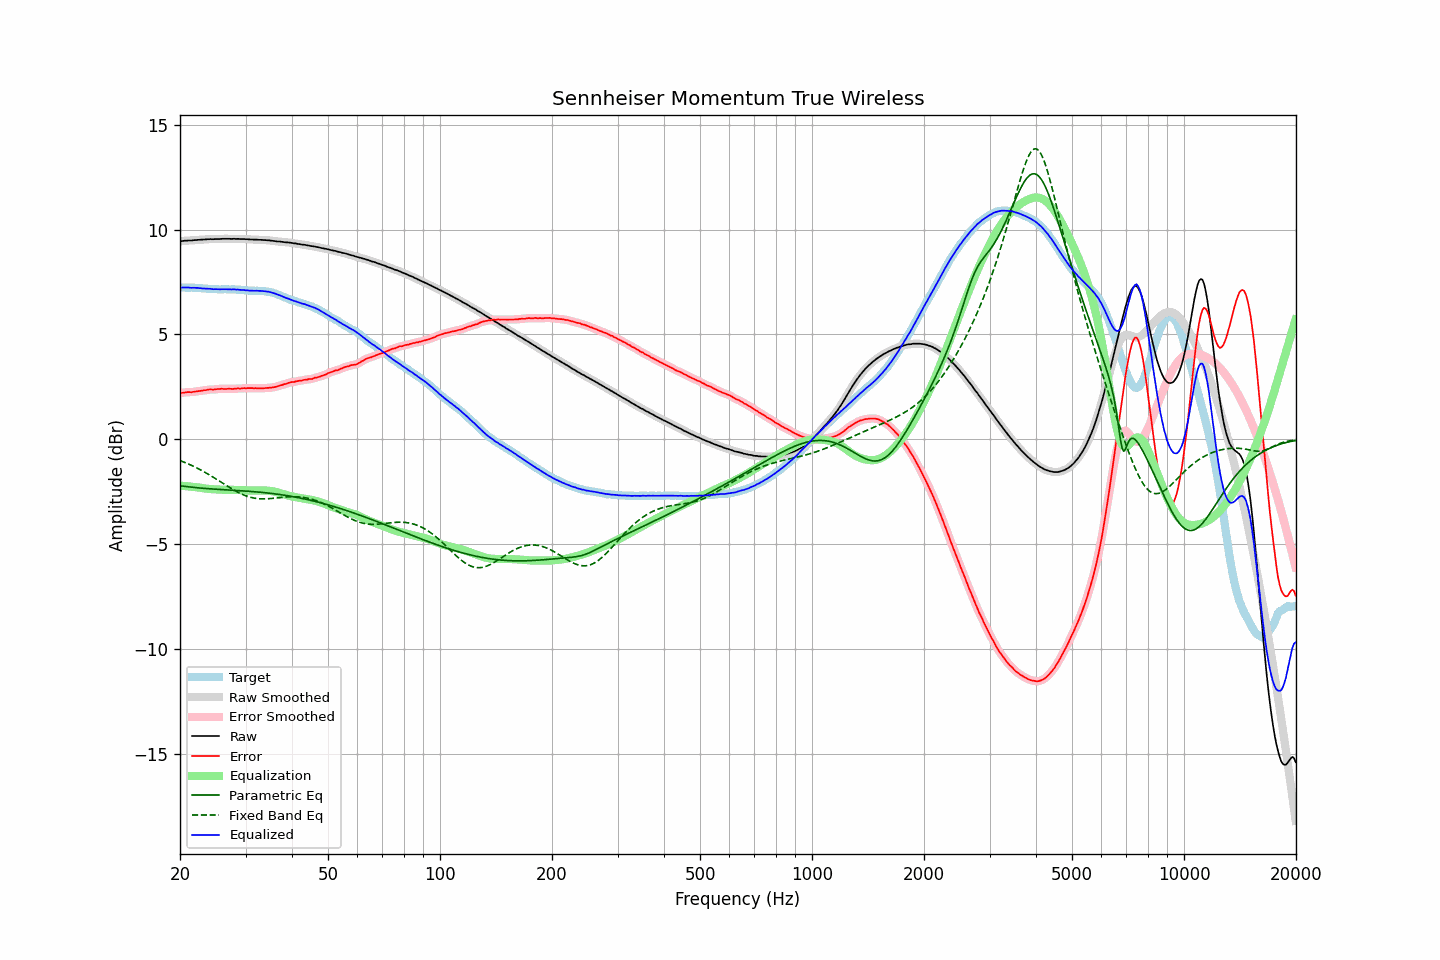

The table this chart was drawn from, first rows:
frequency, raw, error, smoothed, error_smoothed, equalization, parametric_eq, fixed_band_eq, equalized_raw, equalized_smoothed, target
20.00, 9.44, 2.20, 9.44, 2.20, -2.21, -2.21, -1.01, 7.23, 7.23, 7.24
20.20, 9.45, 2.21, 9.45, 2.21, -2.21, -2.22, -1.04, 7.23, 7.24, 7.24
20.40, 9.46, 2.22, 9.46, 2.22, -2.22, -2.23, -1.07, 7.24, 7.24, 7.24
20.61, 9.47, 2.23, 9.47, 2.23, -2.23, -2.24, -1.10, 7.24, 7.24, 7.24
20.81, 9.47, 2.24, 9.47, 2.24, -2.23, -2.25, -1.14, 7.23, 7.24, 7.23
21.02, 9.48, 2.25, 9.48, 2.25, -2.24, -2.26, -1.17, 7.24, 7.23, 7.23
21.23, 9.48, 2.25, 9.48, 2.25, -2.25, -2.27, -1.20, 7.23, 7.23, 7.23
21.44, 9.48, 2.24, 9.48, 2.25, -2.26, -2.28, -1.24, 7.22, 7.23, 7.24
21.66, 9.49, 2.26, 9.49, 2.26, -2.26, -2.29, -1.27, 7.22, 7.22, 7.23
21.87, 9.50, 2.27, 9.50, 2.27, -2.27, -2.30, -1.31, 7.23, 7.22, 7.23
22.09, 9.50, 2.28, 9.50, 2.28, -2.28, -2.30, -1.35, 7.22, 7.22, 7.22
22.31, 9.51, 2.29, 9.51, 2.29, -2.29, -2.31, -1.39, 7.22, 7.22, 7.22
22.54, 9.51, 2.30, 9.51, 2.30, -2.30, -2.32, -1.43, 7.21, 7.21, 7.21
22.76, 9.52, 2.31, 9.52, 2.31, -2.31, -2.33, -1.47, 7.20, 7.20, 7.21
22.99, 9.52, 2.32, 9.52, 2.32, -2.33, -2.33, -1.51, 7.19, 7.19, 7.20
23.22, 9.53, 2.34, 9.53, 2.34, -2.34, -2.34, -1.55, 7.19, 7.19, 7.19
23.45, 9.53, 2.34, 9.53, 2.35, -2.35, -2.34, -1.59, 7.18, 7.18, 7.19
23.69, 9.54, 2.36, 9.54, 2.36, -2.36, -2.35, -1.64, 7.18, 7.18, 7.18
23.92, 9.54, 2.37, 9.54, 2.37, -2.36, -2.36, -1.68, 7.18, 7.18, 7.17
24.16, 9.55, 2.38, 9.54, 2.38, -2.37, -2.36, -1.73, 7.18, 7.17, 7.17
24.40, 9.54, 2.37, 9.54, 2.38, -2.38, -2.37, -1.78, 7.16, 7.16, 7.17
24.65, 9.54, 2.37, 9.54, 2.38, -2.38, -2.37, -1.82, 7.16, 7.16, 7.17
24.89, 9.55, 2.38, 9.54, 2.38, -2.39, -2.38, -1.87, 7.16, 7.16, 7.17
25.14, 9.55, 2.39, 9.55, 2.39, -2.39, -2.38, -1.92, 7.16, 7.16, 7.16
25.39, 9.55, 2.40, 9.55, 2.40, -2.40, -2.39, -1.97, 7.15, 7.15, 7.15
25.65, 9.55, 2.40, 9.55, 2.41, -2.40, -2.39, -2.02, 7.15, 7.15, 7.15
25.91, 9.56, 2.41, 9.56, 2.41, -2.40, -2.40, -2.07, 7.16, 7.15, 7.15
26.16, 9.56, 2.40, 9.56, 2.40, -2.40, -2.40, -2.11, 7.15, 7.15, 7.16
26.43, 9.56, 2.40, 9.56, 2.40, -2.41, -2.41, -2.16, 7.15, 7.15, 7.16
26.69, 9.56, 2.40, 9.56, 2.41, -2.41, -2.41, -2.21, 7.15, 7.15, 7.16
26.96, 9.56, 2.41, 9.56, 2.41, -2.41, -2.42, -2.26, 7.15, 7.15, 7.15
27.23, 9.56, 2.41, 9.56, 2.41, -2.41, -2.42, -2.31, 7.15, 7.15, 7.15
27.50, 9.55, 2.40, 9.56, 2.41, -2.41, -2.42, -2.35, 7.14, 7.15, 7.15
27.77, 9.56, 2.40, 9.55, 2.40, -2.41, -2.43, -2.40, 7.15, 7.15, 7.16
28.05, 9.56, 2.41, 9.56, 2.41, -2.41, -2.43, -2.44, 7.15, 7.14, 7.15
28.33, 9.55, 2.41, 9.56, 2.42, -2.41, -2.44, -2.48, 7.13, 7.14, 7.14
28.62, 9.56, 2.43, 9.55, 2.42, -2.42, -2.44, -2.52, 7.14, 7.13, 7.13
28.90, 9.55, 2.41, 9.55, 2.42, -2.42, -2.45, -2.56, 7.13, 7.13, 7.14
29.19, 9.55, 2.42, 9.55, 2.43, -2.43, -2.45, -2.60, 7.12, 7.13, 7.13
29.48, 9.55, 2.43, 9.55, 2.43, -2.43, -2.46, -2.63, 7.12, 7.12, 7.12
29.78, 9.55, 2.44, 9.55, 2.44, -2.43, -2.46, -2.67, 7.11, 7.11, 7.11
30.08, 9.54, 2.43, 9.54, 2.44, -2.44, -2.47, -2.69, 7.10, 7.11, 7.11
30.38, 9.54, 2.44, 9.54, 2.44, -2.44, -2.47, -2.72, 7.10, 7.10, 7.10
30.68, 9.53, 2.44, 9.53, 2.44, -2.44, -2.48, -2.75, 7.09, 7.09, 7.09
30.99, 9.53, 2.44, 9.53, 2.44, -2.44, -2.49, -2.77, 7.09, 7.09, 7.09
31.30, 9.53, 2.44, 9.52, 2.44, -2.44, -2.49, -2.78, 7.09, 7.09, 7.09
31.61, 9.52, 2.43, 9.52, 2.44, -2.44, -2.50, -2.80, 7.08, 7.09, 7.09
31.93, 9.52, 2.44, 9.52, 2.44, -2.44, -2.50, -2.81, 7.08, 7.08, 7.08
32.24, 9.52, 2.43, 9.51, 2.43, -2.43, -2.51, -2.82, 7.09, 7.08, 7.09
32.57, 9.51, 2.43, 9.51, 2.43, -2.43, -2.52, -2.83, 7.08, 7.08, 7.08
32.89, 9.51, 2.43, 9.51, 2.43, -2.43, -2.52, -2.84, 7.08, 7.08, 7.08
33.22, 9.51, 2.43, 9.51, 2.43, -2.43, -2.53, -2.84, 7.07, 7.07, 7.08
33.55, 9.50, 2.43, 9.50, 2.44, -2.44, -2.54, -2.84, 7.06, 7.07, 7.07
33.89, 9.50, 2.44, 9.50, 2.44, -2.44, -2.55, -2.84, 7.06, 7.06, 7.06
34.23, 9.49, 2.45, 9.49, 2.45, -2.44, -2.55, -2.84, 7.04, 7.05, 7.04
34.57, 9.49, 2.45, 9.49, 2.45, -2.45, -2.56, -2.83, 7.04, 7.04, 7.04
34.92, 9.48, 2.46, 9.48, 2.46, -2.46, -2.57, -2.83, 7.02, 7.02, 7.02
35.27, 9.47, 2.46, 9.47, 2.47, -2.47, -2.58, -2.82, 7.00, 7.00, 7.01
35.62, 9.46, 2.48, 9.46, 2.48, -2.48, -2.59, -2.81, 6.98, 6.98, 6.98
35.97, 9.45, 2.49, 9.45, 2.49, -2.50, -2.60, -2.80, 6.95, 6.95, 6.96
... 635 more rows
